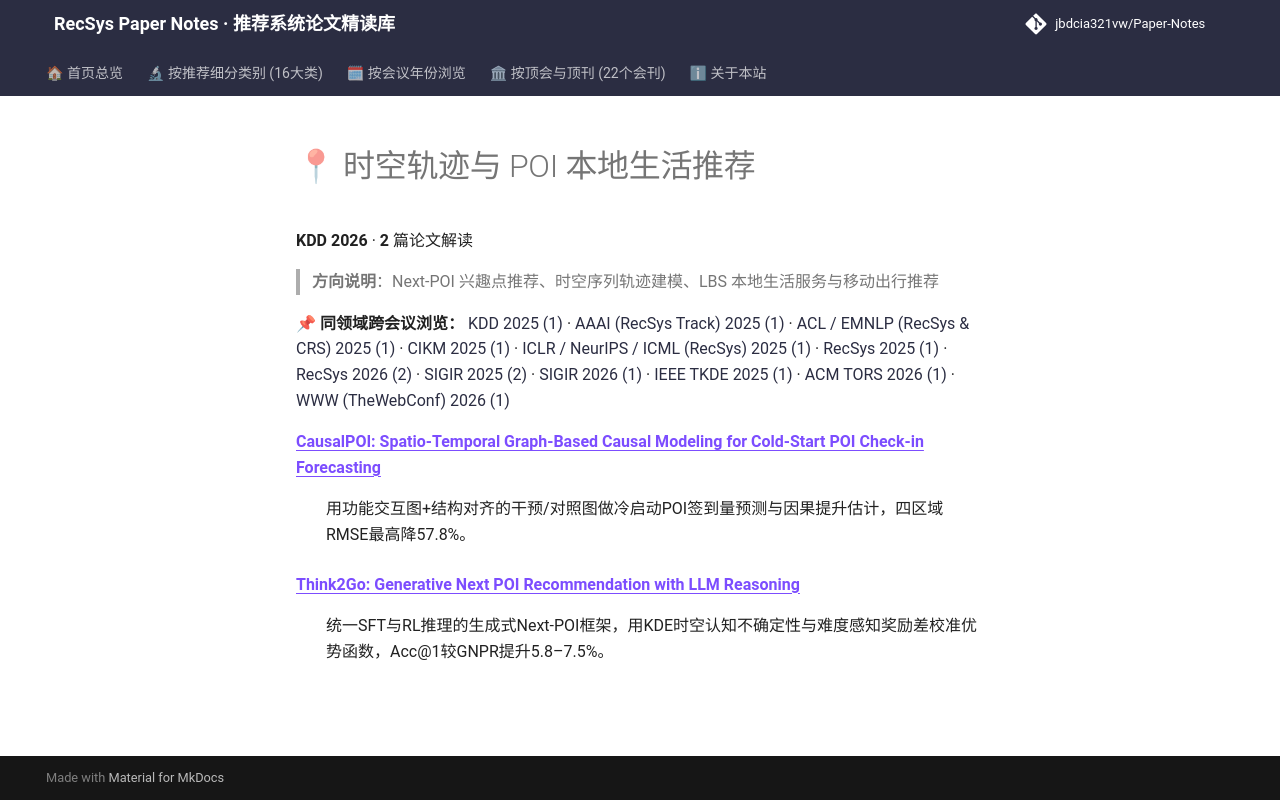

repository: jbdcia321vw/Paper-Notes · page: venues/KDD/2026/poi_spatiotemporal_rec/index.html · generator: mkdocs

# 📍 时空轨迹与 POI 本地生活推荐

**KDD 2026** · **2** 篇论文解读

> **方向说明**：Next-POI 兴趣点推荐、时空序列轨迹建模、LBS 本地生活服务与移动出行推荐

📌 **同领域跨会议浏览：** [KDD 2025 (1)](../../2025/poi_spatiotemporal_rec/) · [AAAI (RecSys Track) 2025 (1)](../../../AAAI/2025/poi_spatiotemporal_rec/) · [ACL / EMNLP (RecSys & CRS) 2025 (1)](../../../ACL_EMNLP/2025/poi_spatiotemporal_rec/) · [CIKM 2025 (1)](../../../CIKM/2025/poi_spatiotemporal_rec/) · [ICLR / NeurIPS / ICML (RecSys) 2025 (1)](../../../ICLR_NeurIPS_ICML/2025/poi_spatiotemporal_rec/) · [RecSys 2025 (1)](../../../RecSys/2025/poi_spatiotemporal_rec/) · [RecSys 2026 (2)](../../../RecSys/2026/poi_spatiotemporal_rec/) · [SIGIR 2025 (2)](../../../SIGIR/2025/poi_spatiotemporal_rec/) · [SIGIR 2026 (1)](../../../SIGIR/2026/poi_spatiotemporal_rec/) · [IEEE TKDE 2025 (1)](../../../TKDE/2025/poi_spatiotemporal_rec/) · [ACM TORS 2026 (1)](../../../TORS/2026/poi_spatiotemporal_rec/) · [WWW (TheWebConf) 2026 (1)](../../../WWW/2026/poi_spatiotemporal_rec/)

<dl>
<dt><strong><a href="causalpoi_spatio_temporal_graph_based_causal_modeling_for_cold_start_poi_ch/">CausalPOI: Spatio-Temporal Graph-Based Causal Modeling for Cold-Start POI Check-in Forecasting</a></strong></dt>
<dd>
<p>用功能交互图+结构对齐的干预/对照图做冷启动POI签到量预测与因果提升估计，四区域RMSE最高降57.8%。</p>
</dd>
<dt><strong><a href="think2go_generative_next_poi_recommendation_with_llm_reasoning/">Think2Go: Generative Next POI Recommendation with LLM Reasoning</a></strong></dt>
<dd>
<p>统一SFT与RL推理的生成式Next-POI框架，用KDE时空认知不确定性与难度感知奖励差校准优势函数，Acc@1较GNPR提升5.8–7.5%。</p>
</dd>
</dl>
